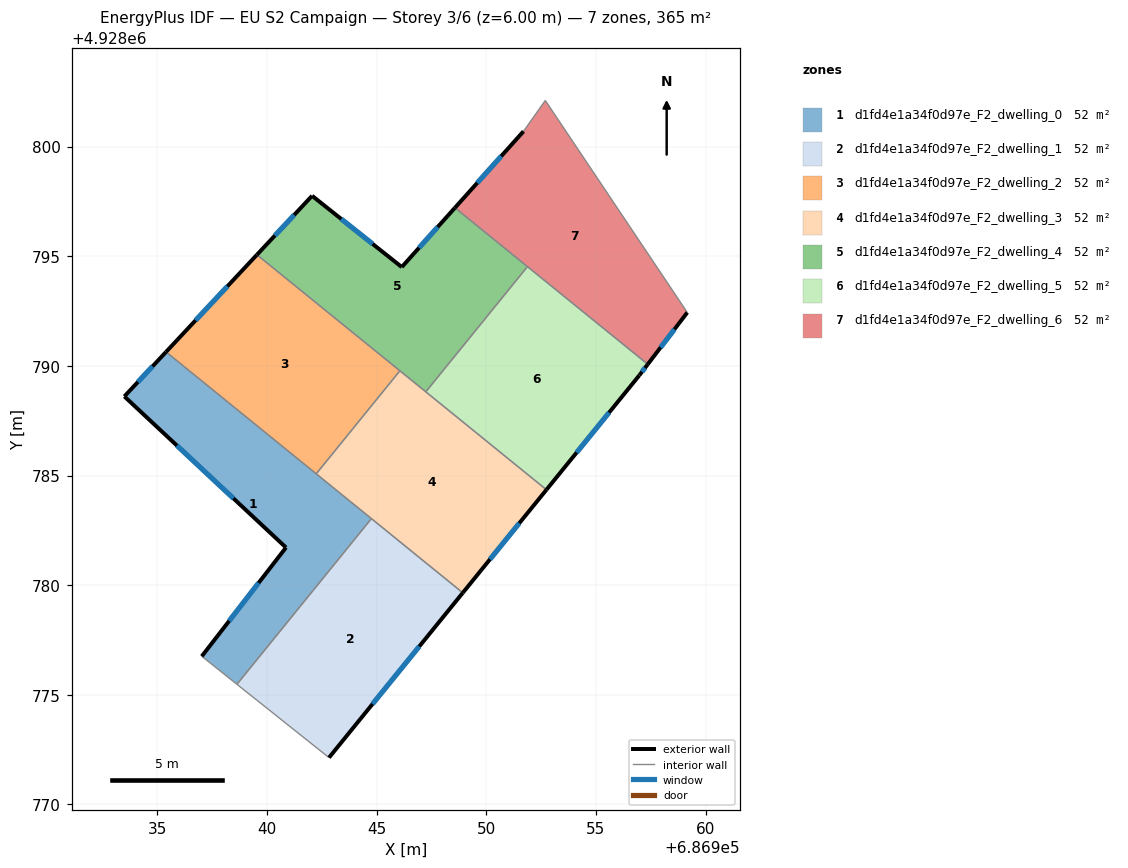
=== STOREY PLAN SPEC (per zone: floor XY polygon, exterior-wall plan segments, windows/doors) ===
zone 1: d1fd4e1a34f0d97e_F2_dwelling_0  (52.1 m²)
  floor: (686944.76, 4928783.03) (686938.63, 4928775.48) (686937.03, 4928776.76) (686940.87, 4928781.72) (686933.50, 4928788.61) (686935.40, 4928790.64)
  exterior wall: (686940.87, 4928781.72) – (686937.03, 4928776.76)  [6.3 m]
    window: (686939.62, 4928780.10) – (686938.28, 4928778.37)  [2.3 m²]
  exterior wall: (686933.50, 4928788.61) – (686940.87, 4928781.72)  [10.1 m]
    window: (686935.89, 4928786.37) – (686938.47, 4928783.96)  [3.7 m²]
  exterior wall: (686935.40, 4928790.64) – (686933.50, 4928788.61)  [2.8 m]
    window: (686934.78, 4928789.98) – (686934.11, 4928789.27)  [1.0 m²]
  interior walls: 4
zone 2: d1fd4e1a34f0d97e_F2_dwelling_1  (52.1 m²)
  floor: (686948.93, 4928779.65) (686942.83, 4928772.13) (686938.63, 4928775.48) (686944.76, 4928783.03)
  exterior wall: (686942.83, 4928772.13) – (686948.93, 4928779.65)  [9.7 m]
    window: (686944.81, 4928774.58) – (686946.95, 4928777.21)  [3.5 m²]
  interior walls: 3
zone 3: d1fd4e1a34f0d97e_F2_dwelling_2  (52.1 m²)
  floor: (686946.06, 4928789.78) (686942.25, 4928785.08) (686935.40, 4928790.64) (686939.54, 4928795.07)
  exterior wall: (686939.54, 4928795.07) – (686935.40, 4928790.64)  [6.1 m]
    window: (686938.19, 4928793.63) – (686936.74, 4928792.08)  [2.2 m²]
  interior walls: 3
zone 4: d1fd4e1a34f0d97e_F2_dwelling_3  (52.1 m²)
  floor: (686952.74, 4928784.35) (686948.93, 4928779.65) (686942.25, 4928785.08) (686946.06, 4928789.78)
  exterior wall: (686948.93, 4928779.65) – (686952.74, 4928784.35)  [6.1 m]
    window: (686950.17, 4928781.18) – (686951.50, 4928782.82)  [2.2 m²]
  interior walls: 5
zone 5: d1fd4e1a34f0d97e_F2_dwelling_4  (52.1 m²)
  floor: (686951.88, 4928794.53) (686947.24, 4928788.82) (686939.54, 4928795.07) (686942.06, 4928797.75) (686946.15, 4928794.50) (686948.57, 4928797.21)
  exterior wall: (686942.06, 4928797.75) – (686939.54, 4928795.07)  [3.7 m]
    window: (686941.24, 4928796.88) – (686940.36, 4928795.94)  [1.3 m²]
  exterior wall: (686946.15, 4928794.50) – (686942.06, 4928797.75)  [5.2 m]
    window: (686944.82, 4928795.56) – (686943.39, 4928796.70)  [1.9 m²]
  exterior wall: (686948.57, 4928797.21) – (686946.15, 4928794.50)  [3.6 m]
    window: (686947.78, 4928796.33) – (686946.94, 4928795.38)  [1.3 m²]
  interior walls: 4
zone 6: d1fd4e1a34f0d97e_F2_dwelling_5  (52.1 m²)
  floor: (686957.36, 4928790.07) (686956.98, 4928789.57) (686952.74, 4928784.35) (686947.24, 4928788.82) (686951.88, 4928794.53)
  exterior wall: (686952.74, 4928784.35) – (686956.98, 4928789.57)  [6.7 m]
    window: (686954.12, 4928786.05) – (686955.60, 4928787.87)  [2.5 m²]
  exterior wall: (686956.98, 4928789.57) – (686957.36, 4928790.07)  [0.6 m]
    window: (686957.10, 4928789.73) – (686957.24, 4928789.91)  [0.2 m²]
  interior walls: 3
zone 7: d1fd4e1a34f0d97e_F2_dwelling_6  (52.1 m²)
  floor: (686952.69, 4928802.10) (686959.17, 4928792.43) (686957.36, 4928790.07) (686948.57, 4928797.21) (686951.70, 4928800.70)
  exterior wall: (686957.36, 4928790.07) – (686959.17, 4928792.43)  [3.0 m]
    window: (686957.95, 4928790.84) – (686958.58, 4928791.67)  [1.1 m²]
  exterior wall: (686951.70, 4928800.70) – (686948.57, 4928797.21)  [4.7 m]
    window: (686950.68, 4928799.56) – (686949.59, 4928798.34)  [1.7 m²]
  interior walls: 4

=== DERIVED (storey summary) ===
Building: EU S2 Campaign
Storey: 3 of 6  (floor level z = 6.00 m)
Storey gross floor area: 364.7 m²
Zones on this storey: 7
  - d1fd4e1a34f0d97e_F2_dwelling_0: floor 52.1 m²; exterior wall 19.1 m (57.4 m²); 3 window(s) 7.0 m²; WWR 12.2%
  - d1fd4e1a34f0d97e_F2_dwelling_1: floor 52.1 m²; exterior wall 9.7 m (29.0 m²); 1 window(s) 3.5 m²; WWR 12.2%
  - d1fd4e1a34f0d97e_F2_dwelling_2: floor 52.1 m²; exterior wall 6.1 m (18.2 m²); 1 window(s) 2.2 m²; WWR 12.2%
  - d1fd4e1a34f0d97e_F2_dwelling_3: floor 52.1 m²; exterior wall 6.1 m (18.2 m²); 1 window(s) 2.2 m²; WWR 12.2%
  - d1fd4e1a34f0d97e_F2_dwelling_4: floor 52.1 m²; exterior wall 12.5 m (37.6 m²); 3 window(s) 4.6 m²; WWR 12.2%
  - d1fd4e1a34f0d97e_F2_dwelling_5: floor 52.1 m²; exterior wall 7.4 m (22.1 m²); 2 window(s) 2.7 m²; WWR 12.2%
  - d1fd4e1a34f0d97e_F2_dwelling_6: floor 52.1 m²; exterior wall 7.7 m (23.0 m²); 2 window(s) 2.8 m²; WWR 12.2%
Zone adjacency (shared interzone walls):
  - d1fd4e1a34f0d97e_F2_dwelling_0 ↔ d1fd4e1a34f0d97e_F2_dwelling_1
  - d1fd4e1a34f0d97e_F2_dwelling_0 ↔ d1fd4e1a34f0d97e_F2_dwelling_2
  - d1fd4e1a34f0d97e_F2_dwelling_0 ↔ d1fd4e1a34f0d97e_F2_dwelling_3
  - d1fd4e1a34f0d97e_F2_dwelling_1 ↔ d1fd4e1a34f0d97e_F2_dwelling_3
  - d1fd4e1a34f0d97e_F2_dwelling_2 ↔ d1fd4e1a34f0d97e_F2_dwelling_3
  - d1fd4e1a34f0d97e_F2_dwelling_2 ↔ d1fd4e1a34f0d97e_F2_dwelling_4
  - d1fd4e1a34f0d97e_F2_dwelling_3 ↔ d1fd4e1a34f0d97e_F2_dwelling_4
  - d1fd4e1a34f0d97e_F2_dwelling_3 ↔ d1fd4e1a34f0d97e_F2_dwelling_5
  - d1fd4e1a34f0d97e_F2_dwelling_4 ↔ d1fd4e1a34f0d97e_F2_dwelling_5
  - d1fd4e1a34f0d97e_F2_dwelling_4 ↔ d1fd4e1a34f0d97e_F2_dwelling_6
  - d1fd4e1a34f0d97e_F2_dwelling_5 ↔ d1fd4e1a34f0d97e_F2_dwelling_6